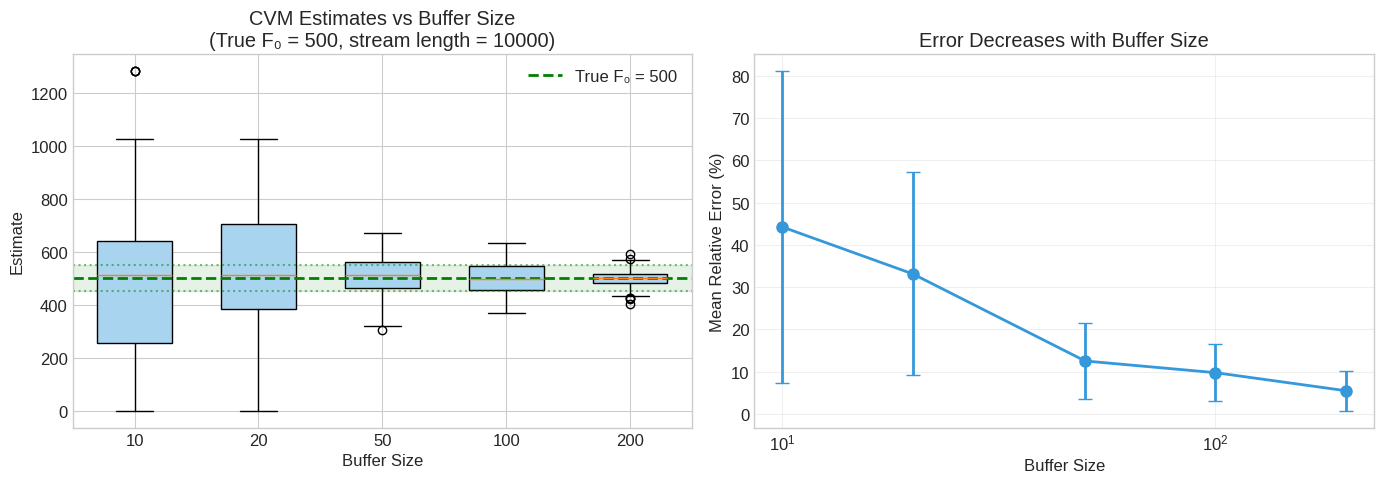
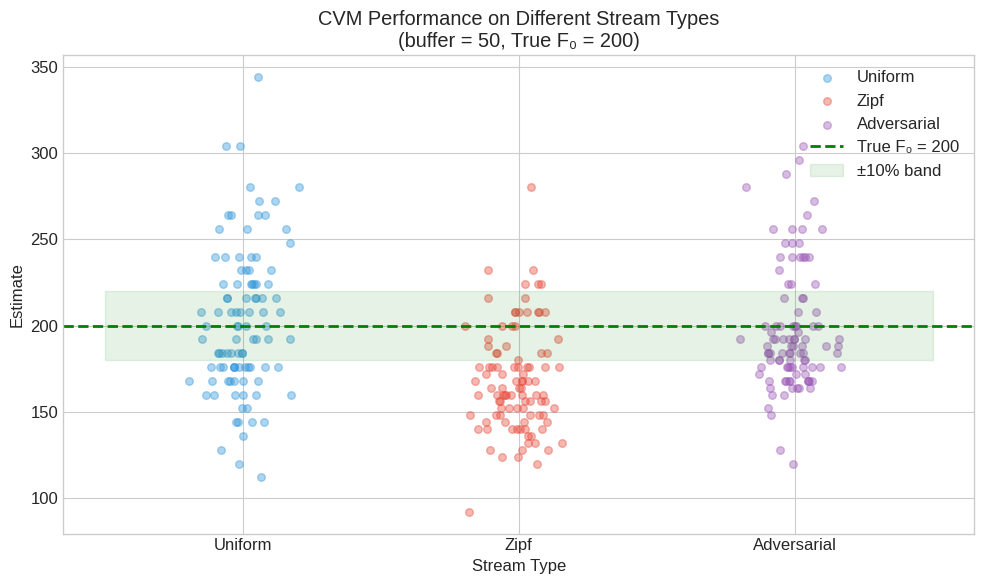
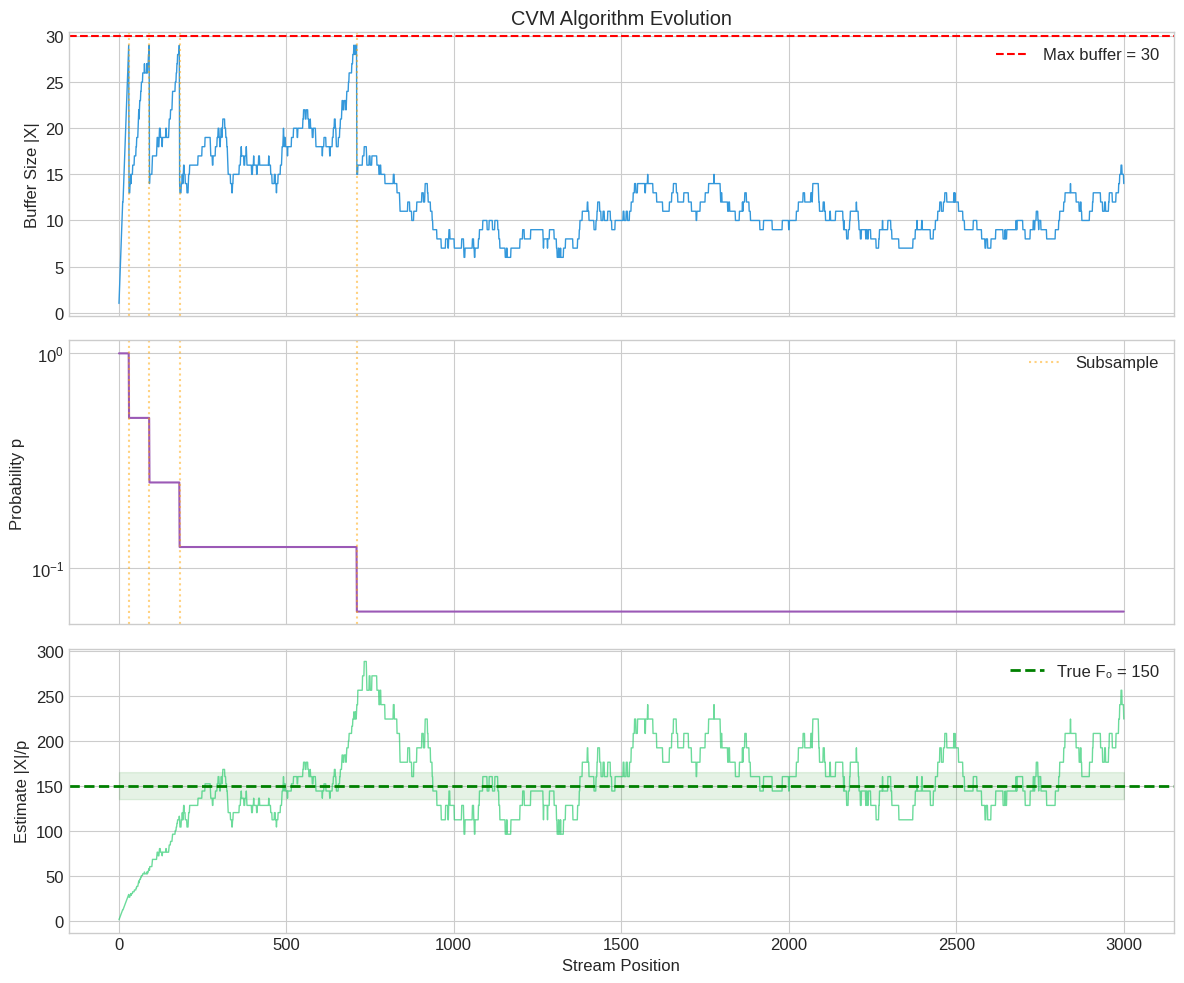
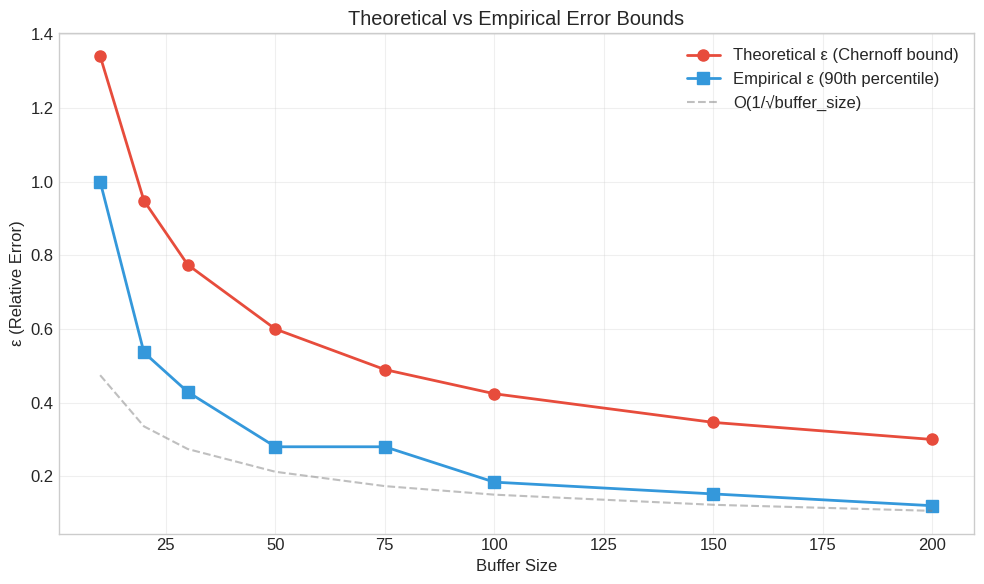

Reproduce these figures in Python, in order.
import random
import numpy as np
import matplotlib.pyplot as plt
from collections import Counter, defaultdict
from typing import List, Set, Dict, Tuple
import time

# Set style for plots
plt.style.use('seaborn-v0_8-whitegrid')
plt.rcParams['figure.figsize'] = (10, 6)
plt.rcParams['font.size'] = 12

def generate_uniform_stream(n_distinct: int, length: int) -> List[int]:
    """Generate a stream with uniform distribution over n_distinct elements."""
    return [random.randint(1, n_distinct) for _ in range(length)]


def generate_zipf_stream(n_distinct: int, length: int, alpha: float = 1.5) -> List[int]:
    """Generate a stream following Zipf's law (power-law distribution).
    
    In Zipf's law, the frequency of element i is proportional to 1/i^alpha.
    This models many real-world phenomena: word frequencies, city populations, etc.
    """
    # Compute probabilities
    weights = [1.0 / (i ** alpha) for i in range(1, n_distinct + 1)]
    total = sum(weights)
    probs = [w / total for w in weights]
    
    # Generate stream
    return list(np.random.choice(range(1, n_distinct + 1), size=length, p=probs))


def generate_adversarial_stream(n_distinct: int, length: int) -> List[int]:
    """Generate a stream that's 'hard' for sampling algorithms.
    
    Each distinct element appears exactly once at the beginning,
    then we repeat a single element many times.
    """
    # All distinct elements once
    stream = list(range(1, n_distinct + 1))
    # Pad with repetitions of element 1
    stream.extend([1] * (length - n_distinct))
    return stream


# Test the generators
print("Uniform stream (first 20 elements):")
print(generate_uniform_stream(10, 20))

print("\nZipf stream (first 20 elements):")
zipf = generate_zipf_stream(10, 20)
print(zipf)
print(f"Distribution: {Counter(zipf)}")

class MisraGries:
    """Misra-Gries algorithm for finding heavy hitters.
    
    Guarantees: Every element with frequency > m/k will be in the output.
    Uses O(k) counters.
    """
    
    def __init__(self, k: int):
        """
        Args:
            k: Number of counters (finds elements appearing > m/k times)
        """
        self.k = k
        self.counters: Dict[int, int] = {}
        self.total_processed = 0
    
    def process(self, element: int) -> None:
        """Process a single element from the stream."""
        self.total_processed += 1
        
        if element in self.counters:
            # Element already tracked, increment
            self.counters[element] += 1
        elif len(self.counters) < self.k - 1:
            # Have space for a new element
            self.counters[element] = 1
        else:
            # No space, decrement all counters
            to_delete = []
            for key in self.counters:
                self.counters[key] -= 1
                if self.counters[key] == 0:
                    to_delete.append(key)
            for key in to_delete:
                del self.counters[key]
    
    def process_stream(self, stream: List[int]) -> None:
        """Process an entire stream."""
        for element in stream:
            self.process(element)
    
    def get_candidates(self) -> Dict[int, int]:
        """Return the current heavy hitter candidates with their estimated counts."""
        return dict(self.counters)
    
    def get_frequency_estimates(self) -> Dict[int, float]:
        """Return estimated frequency fractions."""
        return {k: v / self.total_processed for k, v in self.counters.items()}

# Test Misra-Gries on a Zipf stream
stream = generate_zipf_stream(20, 10000, alpha=1.5)
true_counts = Counter(stream)

mg = MisraGries(k=5)  # Find elements appearing > 10000/5 = 2000 times
mg.process_stream(stream)

print("True top-10 elements (by frequency):")
for elem, count in true_counts.most_common(10):
    print(f"  Element {elem}: {count} ({100*count/len(stream):.1f}%)")

print(f"\nMisra-Gries candidates (k={mg.k}):")
for elem, est_count in sorted(mg.get_candidates().items(), key=lambda x: -x[1]):
    true_count = true_counts[elem]
    print(f"  Element {elem}: estimated {est_count}, true {true_count}")

# Check guarantee: all elements with freq > m/k should be present
threshold = len(stream) / mg.k
print(f"\nThreshold (m/k): {threshold:.0f}")
heavy_hitters = [e for e, c in true_counts.items() if c > threshold]
print(f"True heavy hitters: {heavy_hitters}")
found = set(mg.get_candidates().keys())
print(f"All found: {set(heavy_hitters).issubset(found)}")

class CVMDistinctElements:
    """CVM Algorithm for estimating the number of distinct elements in a stream.
    
    Reference: Chakraborty, Vinodchandran, Meel. 
    "Distinct Elements in Streams: An Algorithm for the (Text) Book." ESA 2022.
    
    The algorithm maintains a buffer X and a probability p such that:
    - Each distinct element seen so far is in X independently with probability p
    - When the buffer gets too full, we subsample by half and halve p
    
    Final estimate: |X| / p
    """
    
    def __init__(self, buffer_size: int):
        """
        Args:
            buffer_size: Maximum number of elements to store.
                         Larger = more accurate, more memory.
        """
        self.buffer_size = buffer_size
        self.buffer: Set[int] = set()
        self.p = 1.0
        self.total_processed = 0
        self.subsample_count = 0
    
    def process(self, element: int) -> None:
        """Process a single element from the stream."""
        self.total_processed += 1
        
        # If element is in buffer, remove it first ("re-roll the dice")
        if element in self.buffer:
            self.buffer.remove(element)
        
        # Add with probability p
        if random.random() < self.p:
            self.buffer.add(element)
        
        # Subsample if buffer is too full
        while len(self.buffer) >= self.buffer_size:
            self._subsample()
    
    def _subsample(self) -> None:
        """Subsample the buffer by half and halve p."""
        self.subsample_count += 1
        new_buffer = set()
        for elem in self.buffer:
            if random.random() < 0.5:
                new_buffer.add(elem)
        self.buffer = new_buffer
        self.p /= 2
    
    def process_stream(self, stream: List[int]) -> None:
        """Process an entire stream."""
        for element in stream:
            self.process(element)
    
    def estimate(self) -> float:
        """Return the estimated number of distinct elements."""
        if self.p > 0:
            return len(self.buffer) / self.p
        return 0
    
    def get_state(self) -> Dict:
        """Return the current state of the algorithm."""
        return {
            'buffer_size': len(self.buffer),
            'p': self.p,
            'estimate': self.estimate(),
            'subsample_count': self.subsample_count,
            'total_processed': self.total_processed
        }

# Test CVM on a simple stream
stream = generate_uniform_stream(100, 5000)
true_f0 = len(set(stream))

cvm = CVMDistinctElements(buffer_size=50)
cvm.process_stream(stream)

print(f"Stream length: {len(stream)}")
print(f"True F₀: {true_f0}")
print(f"CVM estimate: {cvm.estimate():.1f}")
print(f"Relative error: {100 * abs(cvm.estimate() - true_f0) / true_f0:.1f}%")
print(f"\nAlgorithm state:")
for k, v in cvm.get_state().items():
    print(f"  {k}: {v}")

def run_cvm_experiments(
    true_f0: int,
    stream_length: int,
    buffer_size: int,
    num_runs: int = 100,
    stream_type: str = 'uniform'
) -> List[float]:
    """Run multiple CVM experiments and return estimates."""
    estimates = []
    
    for _ in range(num_runs):
        if stream_type == 'uniform':
            stream = generate_uniform_stream(true_f0, stream_length)
        elif stream_type == 'zipf':
            stream = generate_zipf_stream(true_f0, stream_length)
        elif stream_type == 'adversarial':
            stream = generate_adversarial_stream(true_f0, stream_length)
        else:
            raise ValueError(f"Unknown stream type: {stream_type}")
        
        cvm = CVMDistinctElements(buffer_size=buffer_size)
        cvm.process_stream(stream)
        estimates.append(cvm.estimate())
    
    return estimates

# Run experiments with different buffer sizes
true_f0 = 500
stream_length = 10000
buffer_sizes = [10, 20, 50, 100, 200]

fig, axes = plt.subplots(1, 2, figsize=(14, 5))

# Left plot: Distribution of estimates for each buffer size
ax = axes[0]
positions = range(len(buffer_sizes))
all_estimates = []

for bs in buffer_sizes:
    estimates = run_cvm_experiments(true_f0, stream_length, bs, num_runs=100)
    all_estimates.append(estimates)

bp = ax.boxplot(all_estimates, positions=positions, widths=0.6, patch_artist=True)
for patch in bp['boxes']:
    patch.set_facecolor('#a8d4f0')
    
ax.axhline(y=true_f0, color='green', linestyle='--', linewidth=2, label=f'True F₀ = {true_f0}')
ax.axhline(y=true_f0 * 1.1, color='green', linestyle=':', alpha=0.5)
ax.axhline(y=true_f0 * 0.9, color='green', linestyle=':', alpha=0.5)
ax.fill_between([-0.5, len(buffer_sizes)-0.5], true_f0*0.9, true_f0*1.1, alpha=0.1, color='green')

ax.set_xticks(positions)
ax.set_xticklabels([str(bs) for bs in buffer_sizes])
ax.set_xlabel('Buffer Size')
ax.set_ylabel('Estimate')
ax.set_title(f'CVM Estimates vs Buffer Size\n(True F₀ = {true_f0}, stream length = {stream_length})')
ax.legend()

# Right plot: Error vs buffer size
ax = axes[1]
mean_errors = []
std_errors = []
for estimates in all_estimates:
    relative_errors = [abs(e - true_f0) / true_f0 for e in estimates]
    mean_errors.append(np.mean(relative_errors) * 100)
    std_errors.append(np.std(relative_errors) * 100)

ax.errorbar(buffer_sizes, mean_errors, yerr=std_errors, marker='o', capsize=5, 
            color='#3498db', linewidth=2, markersize=8)
ax.set_xlabel('Buffer Size')
ax.set_ylabel('Mean Relative Error (%)')
ax.set_title('Error Decreases with Buffer Size')
ax.set_xscale('log')
ax.grid(True, alpha=0.3)

plt.tight_layout()
plt.show()

# Compare performance on different stream types
true_f0 = 200
stream_length = 5000
buffer_size = 50
stream_types = ['uniform', 'zipf', 'adversarial']

fig, ax = plt.subplots(figsize=(10, 6))

all_estimates = {}
for st in stream_types:
    estimates = run_cvm_experiments(true_f0, stream_length, buffer_size, 
                                    num_runs=100, stream_type=st)
    all_estimates[st] = estimates

colors = {'uniform': '#3498db', 'zipf': '#e74c3c', 'adversarial': '#9b59b6'}
positions = {st: i for i, st in enumerate(stream_types)}

for st, estimates in all_estimates.items():
    jitter = np.random.normal(0, 0.08, len(estimates))
    ax.scatter([positions[st] + j for j in jitter], estimates, 
               alpha=0.4, s=30, c=colors[st], label=st.capitalize())

ax.axhline(y=true_f0, color='green', linestyle='--', linewidth=2, label=f'True F₀ = {true_f0}')
ax.fill_between([-0.5, len(stream_types)-0.5], true_f0*0.9, true_f0*1.1, 
                alpha=0.1, color='green', label='±10% band')

ax.set_xticks(range(len(stream_types)))
ax.set_xticklabels([st.capitalize() for st in stream_types])
ax.set_xlabel('Stream Type')
ax.set_ylabel('Estimate')
ax.set_title(f'CVM Performance on Different Stream Types\n(buffer = {buffer_size}, True F₀ = {true_f0})')
ax.legend()

plt.tight_layout()
plt.show()

# Print statistics
print("\nStatistics:")
for st, estimates in all_estimates.items():
    in_band = sum(1 for e in estimates if 0.9*true_f0 <= e <= 1.1*true_f0)
    print(f"  {st.capitalize():12s}: Mean={np.mean(estimates):.1f}, "
          f"Std={np.std(estimates):.1f}, In ±10% band: {in_band}%")

class CVMWithHistory(CVMDistinctElements):
    """CVM with history tracking for visualization."""
    
    def __init__(self, buffer_size: int):
        super().__init__(buffer_size)
        self.history = {
            'time': [],
            'buffer_size': [],
            'p': [],
            'estimate': [],
            'subsample_events': []
        }
    
    def process(self, element: int) -> None:
        old_p = self.p
        super().process(element)
        
        # Record history
        self.history['time'].append(self.total_processed)
        self.history['buffer_size'].append(len(self.buffer))
        self.history['p'].append(self.p)
        self.history['estimate'].append(self.estimate())
        
        # Track subsample events
        if self.p < old_p:
            self.history['subsample_events'].append(self.total_processed)

# Generate a stream and track the algorithm's evolution
true_f0 = 150
stream_length = 3000
buffer_size = 30

stream = generate_uniform_stream(true_f0, stream_length)
actual_f0 = len(set(stream))

cvm = CVMWithHistory(buffer_size=buffer_size)
cvm.process_stream(stream)

# Plot the evolution
fig, axes = plt.subplots(3, 1, figsize=(12, 10), sharex=True)

# Plot 1: Buffer size over time
ax = axes[0]
ax.plot(cvm.history['time'], cvm.history['buffer_size'], color='#3498db', linewidth=1)
ax.axhline(y=buffer_size, color='red', linestyle='--', label=f'Max buffer = {buffer_size}')
for t in cvm.history['subsample_events']:
    ax.axvline(x=t, color='orange', alpha=0.5, linestyle=':')
ax.set_ylabel('Buffer Size |X|')
ax.set_title('CVM Algorithm Evolution')
ax.legend()

# Plot 2: Probability p over time
ax = axes[1]
ax.plot(cvm.history['time'], cvm.history['p'], color='#9b59b6', linewidth=1.5)
ax.set_ylabel('Probability p')
ax.set_yscale('log')
for t in cvm.history['subsample_events']:
    ax.axvline(x=t, color='orange', alpha=0.5, linestyle=':', label='Subsample' if t == cvm.history['subsample_events'][0] else '')
ax.legend()

# Plot 3: Estimate over time
ax = axes[2]
ax.plot(cvm.history['time'], cvm.history['estimate'], color='#2ecc71', linewidth=1, alpha=0.7)
ax.axhline(y=actual_f0, color='green', linestyle='--', linewidth=2, label=f'True F₀ = {actual_f0}')
ax.fill_between(cvm.history['time'], actual_f0*0.9, actual_f0*1.1, alpha=0.1, color='green')
ax.set_ylabel('Estimate |X|/p')
ax.set_xlabel('Stream Position')
ax.legend()

plt.tight_layout()
plt.show()

print(f"\nFinal estimate: {cvm.estimate():.1f}")
print(f"True F₀: {actual_f0}")
print(f"Number of subsample events: {len(cvm.history['subsample_events'])}")
print(f"Final p: {cvm.p}")

def theoretical_error_bound(buffer_size: int, delta: float = 0.1) -> float:
    """
    Compute the theoretical ε such that the algorithm gives (1±ε) approximation
    with probability ≥ 1-δ.
    
    From Chernoff: Pr[|X - μ| > εμ] < 2exp(-ε²μ/3)
    Setting μ ≈ buffer_size/2 and failure prob = δ:
    ε ≈ sqrt(6 * ln(2/δ) / buffer_size)
    """
    import math
    return math.sqrt(6 * math.log(2 / delta) / buffer_size)


# Compare theoretical vs empirical error
buffer_sizes = [10, 20, 30, 50, 75, 100, 150, 200]
true_f0 = 500
stream_length = 10000
num_runs = 200

theoretical_eps = [theoretical_error_bound(bs) for bs in buffer_sizes]
empirical_eps = []

for bs in buffer_sizes:
    estimates = run_cvm_experiments(true_f0, stream_length, bs, num_runs=num_runs)
    # Compute 90th percentile of relative errors
    rel_errors = [abs(e - true_f0) / true_f0 for e in estimates]
    empirical_eps.append(np.percentile(rel_errors, 90))

fig, ax = plt.subplots(figsize=(10, 6))

ax.plot(buffer_sizes, theoretical_eps, 'o-', color='#e74c3c', linewidth=2, 
        markersize=8, label='Theoretical ε (Chernoff bound)')
ax.plot(buffer_sizes, empirical_eps, 's-', color='#3498db', linewidth=2, 
        markersize=8, label='Empirical ε (90th percentile)')

ax.set_xlabel('Buffer Size')
ax.set_ylabel('ε (Relative Error)')
ax.set_title('Theoretical vs Empirical Error Bounds')
ax.legend()
ax.grid(True, alpha=0.3)

# Add 1/√s reference line
ref_line = [1.5 / np.sqrt(bs) for bs in buffer_sizes]
ax.plot(buffer_sizes, ref_line, '--', color='gray', alpha=0.5, label='O(1/√buffer_size)')
ax.legend()

plt.tight_layout()
plt.show()

def exact_distinct_count(stream: List[int]) -> int:
    """Exact counting using a hash set."""
    return len(set(stream))


def memory_usage_comparison(true_f0: int, stream_length: int, buffer_size: int):
    """Compare memory usage of exact vs approximate methods."""
    # Exact: stores all distinct elements
    exact_memory = true_f0  # In terms of element count
    
    # CVM: stores at most buffer_size elements plus O(1) for p
    cvm_memory = buffer_size + 1
    
    return {
        'exact': exact_memory,
        'cvm': cvm_memory,
        'savings': (exact_memory - cvm_memory) / exact_memory * 100
    }


# Compare for different F₀ values
f0_values = [100, 500, 1000, 5000, 10000, 50000]
buffer_size = 100

print(f"Memory comparison (buffer size = {buffer_size}):\n")
print(f"{'True F₀':>10} | {'Exact Memory':>15} | {'CVM Memory':>12} | {'Savings':>10}")
print("-" * 55)

for f0 in f0_values:
    mem = memory_usage_comparison(f0, f0 * 10, buffer_size)
    print(f"{f0:>10} | {mem['exact']:>15} | {mem['cvm']:>12} | {mem['savings']:>9.1f}%")

# Exercise 1: Implement the Flajolet-Martin algorithm (hash-based)
# Hint: Use a hash function h and track max trailing zeros in h(x) for all x

def flajolet_martin(stream: List[int]) -> float:
    """
    TODO: Implement Flajolet-Martin algorithm.
    
    Idea:
    1. Use a hash function that maps elements to integers
    2. For each element, compute the number of trailing zeros in its hash
    3. Track the maximum number of trailing zeros seen (call it R)
    4. Estimate F₀ ≈ 2^R
    """
    pass  # Your implementation here

# Exercise 2: Modify CVM to support element deletions
# (This is called the "turnstile model")

class CVMTurnstile(CVMDistinctElements):
    """
    TODO: Modify CVM to handle both insertions (+1) and deletions (-1).
    
    Challenge: The standard CVM doesn't work for deletions. 
    Can you think of how to modify it, or prove it's impossible?
    """
    pass  # Your implementation here

# Exercise 3: Implement a sliding window version
# Only count distinct elements in the last W elements

class CVMSlidingWindow:
    """
    TODO: Estimate F₀ over a sliding window of the last W elements.
    
    This is significantly harder! Think about:
    - How do you "forget" old elements?
    - How do you maintain the invariant when elements expire?
    """
    pass  # Your implementation here
